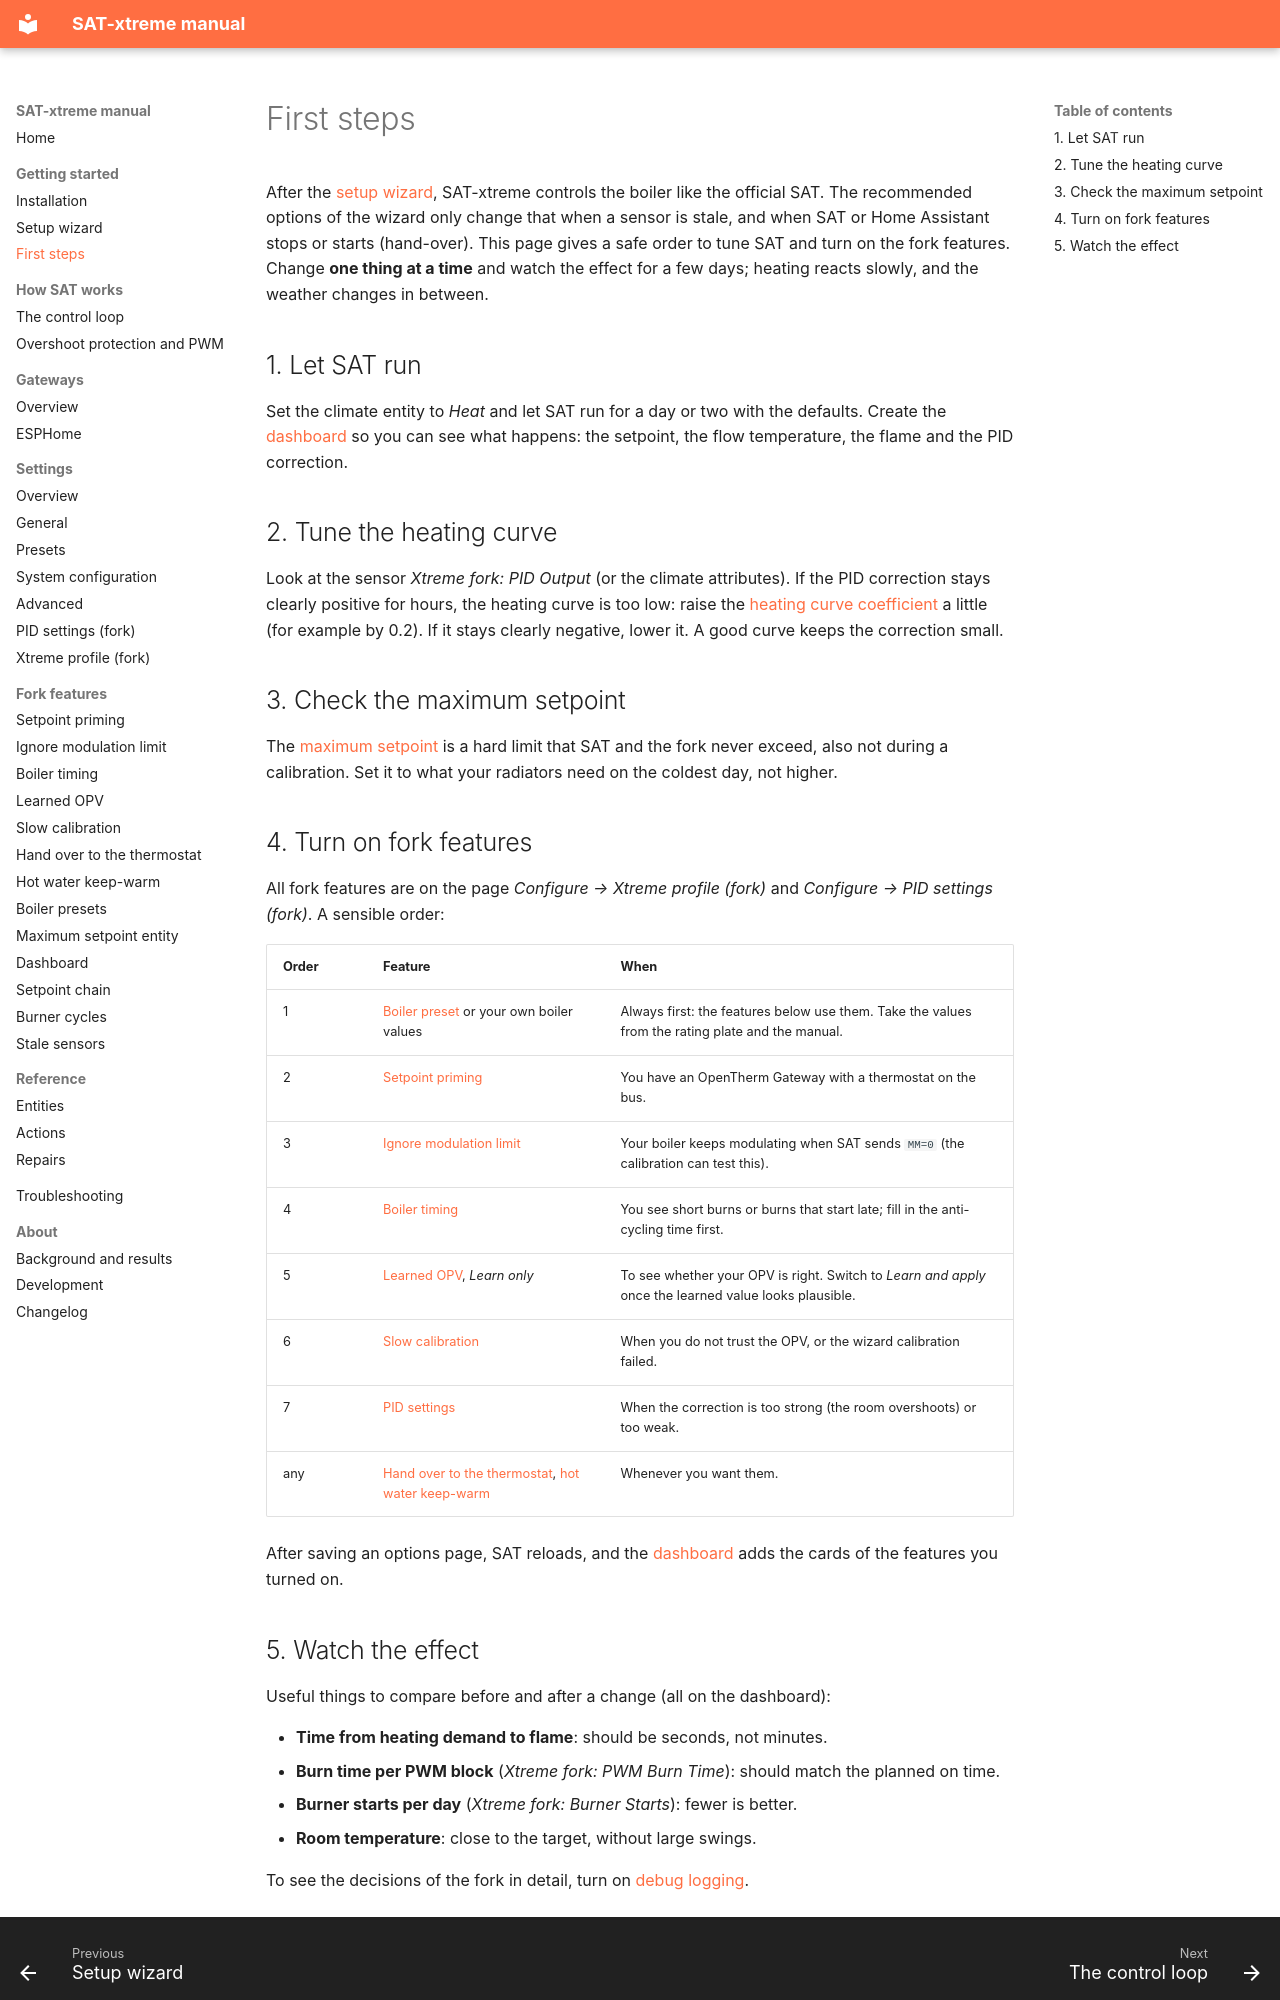

repository: justink0k/SAT-xtreme · page: first-steps/index.html · generator: mkdocs

# First steps

After the [setup wizard](setup-wizard.md), SAT-xtreme controls the boiler like the official SAT. The recommended options
of the wizard only change that when a sensor is stale, and when SAT or Home Assistant stops or starts (hand-over). This
page gives a safe order to tune SAT and turn on the fork features. Change **one thing at a time** and watch the effect for a
few days; heating reacts slowly, and the weather changes in between.

## 1. Let SAT run

Set the climate entity to *Heat* and let SAT run for a day or two with the defaults. Create the
[dashboard](dashboard.md) so you can see what happens: the setpoint, the flow temperature, the flame and the
PID correction.

## 2. Tune the heating curve

Look at the sensor *Xtreme fork: PID Output* (or the climate attributes). If the PID correction stays
clearly positive for hours, the heating curve is too low: raise the
[heating curve coefficient](settings-general.md#heating-curve-coefficient) a little (for example by 0.2). If
it stays clearly negative, lower it. A good curve keeps the correction small.

## 3. Check the maximum setpoint

The [maximum setpoint](settings-general.md#maximum-setpoint) is a hard limit that SAT and the fork never
exceed, also not during a calibration. Set it to what your radiators need on the coldest day, not higher.

## 4. Turn on fork features

All fork features are on the page *Configure → Xtreme profile (fork)* and *Configure → PID settings
(fork)*. A sensible order:

| Order | Feature | When |
|---|---|---|
| 1 | [Boiler preset](boiler_presets.md) or your own boiler values | Always first: the features below use them. Take the values from the rating plate and the manual. |
| 2 | [Setpoint priming](prime-setpoint.md) | You have an OpenTherm Gateway with a thermostat on the bus. |
| 3 | [Ignore modulation limit](modulation-limit.md) | Your boiler keeps modulating when SAT sends `MM=0` (the calibration can test this). |
| 4 | [Boiler timing](boiler-timing.md) | You see short burns or burns that start late; fill in the anti-cycling time first. |
| 5 | [Learned OPV](learned-opv.md), *Learn only* | To see whether your OPV is right. Switch to *Learn and apply* once the learned value looks plausible. |
| 6 | [Slow calibration](calibration.md) | When you do not trust the OPV, or the wizard calibration failed. |
| 7 | [PID settings](settings-pid.md) | When the correction is too strong (the room overshoots) or too weak. |
| any | [Hand over to the thermostat](handover.md), [hot water keep-warm](hot_water_keep_warm.md) | Whenever you want them. |

After saving an options page, SAT reloads, and the [dashboard](dashboard.md) adds the cards of the features
you turned on.
